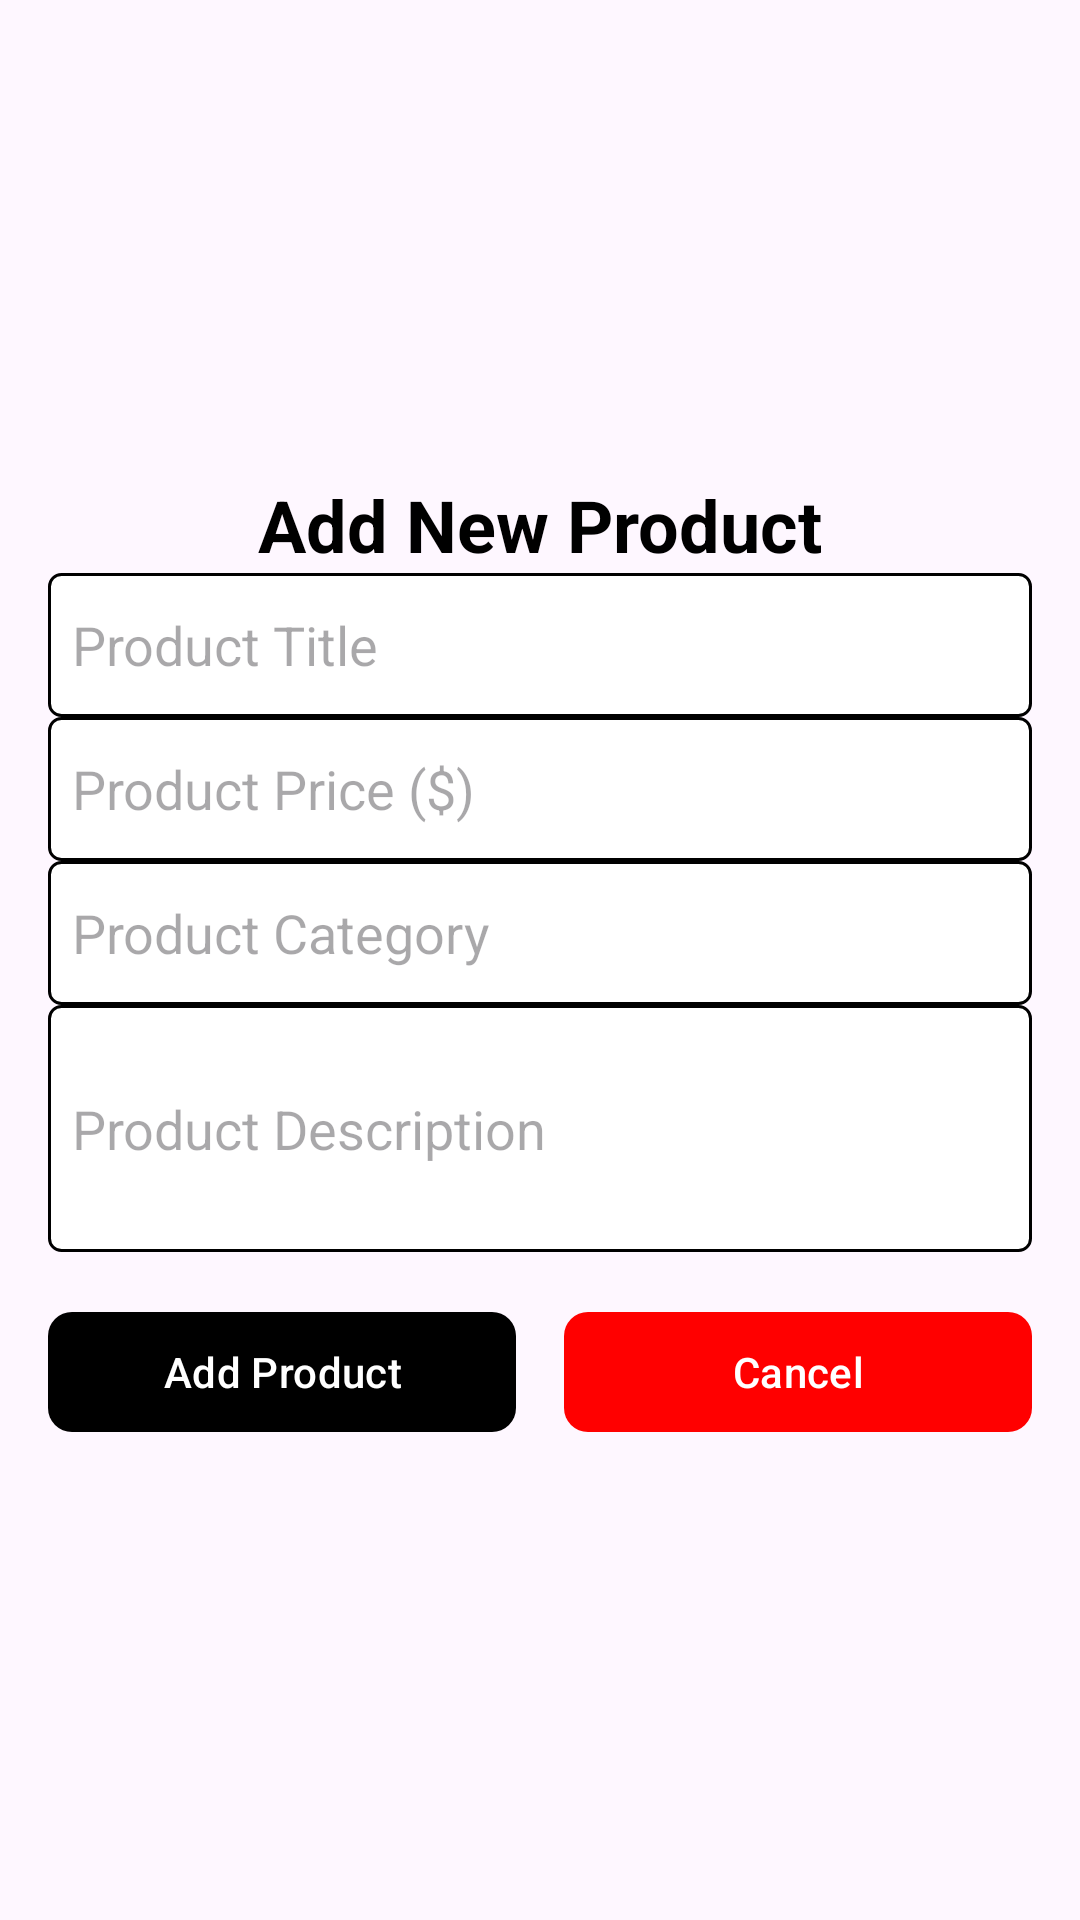

This screen was rendered from an Android layout file. Write that file and the resources it references.
<!-- AndroidManifest.xml: application theme Theme.EasySaleTest -->
<!-- res/layout/activity_add_product.xml -->
<?xml version="1.0" encoding="utf-8"?>
<androidx.constraintlayout.widget.ConstraintLayout
    xmlns:android="http://schemas.android.com/apk/res/android"
    xmlns:app="http://schemas.android.com/apk/res-auto"
    xmlns:tools="http://schemas.android.com/tools"
    android:id="@+id/main"
    android:layout_width="match_parent"
    android:layout_height="match_parent"
    android:padding="16dp"
    tools:context=".ui.activity.AddProductActivity">

    
    <androidx.constraintlayout.widget.ConstraintLayout
        android:id="@+id/formLayout"
        android:layout_width="0dp"
        android:layout_height="wrap_content"
        app:layout_constraintTop_toTopOf="parent"
        app:layout_constraintBottom_toBottomOf="parent"
        app:layout_constraintStart_toStartOf="parent"
        app:layout_constraintEnd_toEndOf="parent"
        app:layout_constraintHorizontal_bias="0.5"
        app:layout_constraintVertical_bias="0.5">

        
        <TextView
            android:id="@+id/header"
            android:layout_width="wrap_content"
            android:layout_height="wrap_content"
            android:text="@string/add_new_product_header"
            android:textSize="24sp"
            android:textStyle="bold"
            android:textColor="@android:color/black"
            app:layout_constraintTop_toTopOf="parent"
            app:layout_constraintStart_toStartOf="parent"
            app:layout_constraintEnd_toEndOf="parent"
            app:layout_constraintHorizontal_bias="0.5"
            android:layout_marginBottom="32dp" />

        
        <EditText
            android:id="@+id/editTextTitle"
            android:layout_width="0dp"
            android:layout_height="wrap_content"
            android:hint="@string/product_title"
            android:inputType="text"
            android:minHeight="48dp"
            android:padding="8dp"
            android:background="@drawable/edit_text_border"
            app:layout_constraintTop_toBottomOf="@id/header"
            app:layout_constraintStart_toStartOf="parent"
            app:layout_constraintEnd_toEndOf="parent"
            android:layout_marginBottom="16dp"
            app:layout_constraintHorizontal_bias="0" />

        
        <EditText
            android:id="@+id/editTextPrice"
            android:layout_width="0dp"
            android:layout_height="wrap_content"
            android:hint="@string/product_price"
            android:minHeight="48dp"
            android:inputType="numberDecimal"
            android:padding="8dp"
            android:background="@drawable/edit_text_border"
            app:layout_constraintTop_toBottomOf="@id/editTextTitle"
            app:layout_constraintStart_toStartOf="parent"
            app:layout_constraintEnd_toEndOf="parent"
            android:layout_marginBottom="16dp" />

        
        <EditText
            android:id="@+id/editTextCategory"
            android:layout_width="0dp"
            android:layout_height="wrap_content"
            android:hint="@string/product_category"
            android:minHeight="48dp"
            android:inputType="text"
            android:padding="8dp"
            android:background="@drawable/edit_text_border"
            app:layout_constraintTop_toBottomOf="@id/editTextPrice"
            app:layout_constraintStart_toStartOf="parent"
            app:layout_constraintEnd_toEndOf="parent"
            android:layout_marginBottom="16dp" />

        
        <EditText
            android:id="@+id/editTextDescription"
            android:layout_width="0dp"
            android:layout_height="wrap_content"
            android:hint="@string/product_description"
            android:inputType="textMultiLine"
            android:minLines="3"
            android:padding="8dp"
            android:background="@drawable/edit_text_border"
            app:layout_constraintTop_toBottomOf="@id/editTextCategory"
            app:layout_constraintStart_toStartOf="parent"
            app:layout_constraintEnd_toEndOf="parent"
            android:layout_marginBottom="16dp" />

        
        <com.google.android.material.button.MaterialButton
            android:id="@+id/submitButton"
            android:layout_width="0dp"
            android:layout_height="wrap_content"
            android:text="@string/add_product_btn_text"
            android:textAllCaps="false"
            android:textColor="@android:color/white"
            app:backgroundTint="@android:color/black"
            app:cornerRadius="8dp"
            app:layout_constraintTop_toBottomOf="@id/editTextDescription"
            app:layout_constraintStart_toStartOf="parent"
            app:layout_constraintEnd_toStartOf="@+id/cancelButton"
            android:layout_marginTop="16dp"
            android:layout_marginEnd="8dp"
            app:icon="@drawable/baseline_add_24"
            app:layout_constraintHorizontal_bias="0" />

        
        <com.google.android.material.button.MaterialButton
            android:id="@+id/cancelButton"
            android:layout_width="0dp"
            android:layout_height="wrap_content"
            android:text="@string/cancel_btn_text"
            android:textAllCaps="false"
            android:textColor="@android:color/white"
            app:backgroundTint="@color/red"
            app:cornerRadius="8dp"
            app:layout_constraintTop_toBottomOf="@id/editTextDescription"
            app:layout_constraintStart_toEndOf="@id/submitButton"
            app:layout_constraintEnd_toEndOf="parent"
            android:layout_marginStart="8dp"
            app:icon="@drawable/baseline_cancel_24"
            android:layout_marginTop="16dp"
            app:layout_constraintHorizontal_bias="0" />

    </androidx.constraintlayout.widget.ConstraintLayout>

</androidx.constraintlayout.widget.ConstraintLayout>
<!-- resources referenced by this layout -->
<resources>
  <color name="red">#ff0000</color>
  <!-- drawable edit_text_border (drawable) -->
  <?xml version="1.0" encoding="utf-8"?>
  <shape xmlns:android="http://schemas.android.com/apk/res/android">
      <solid android:color="@android:color/white"/>
      <stroke
          android:width="1dp"
          android:color="@android:color/black"/>
      <corners android:radius="4dp"/>
      <padding
          android:left="8dp"
          android:right="8dp"
          android:top="4dp"
          android:bottom="4dp"/>
  </shape>
  <string name="add_new_product_header">Add New Product</string>
  <string name="add_product_btn_text">Add Product</string>
  <string name="cancel_btn_text">Cancel</string>
  <string name="product_category">Product Category</string>
  <string name="product_description">Product Description</string>
  <string name="product_price">Product Price ($)</string>
  <string name="product_title">Product Title</string>
  <style name="Theme.EasySaleTest" parent="Base.Theme.EasySaleTest" />
  <style name="Base.Theme.EasySaleTest" parent="Theme.Material3.DayNight.NoActionBar">
          
          
      </style>
</resources>
